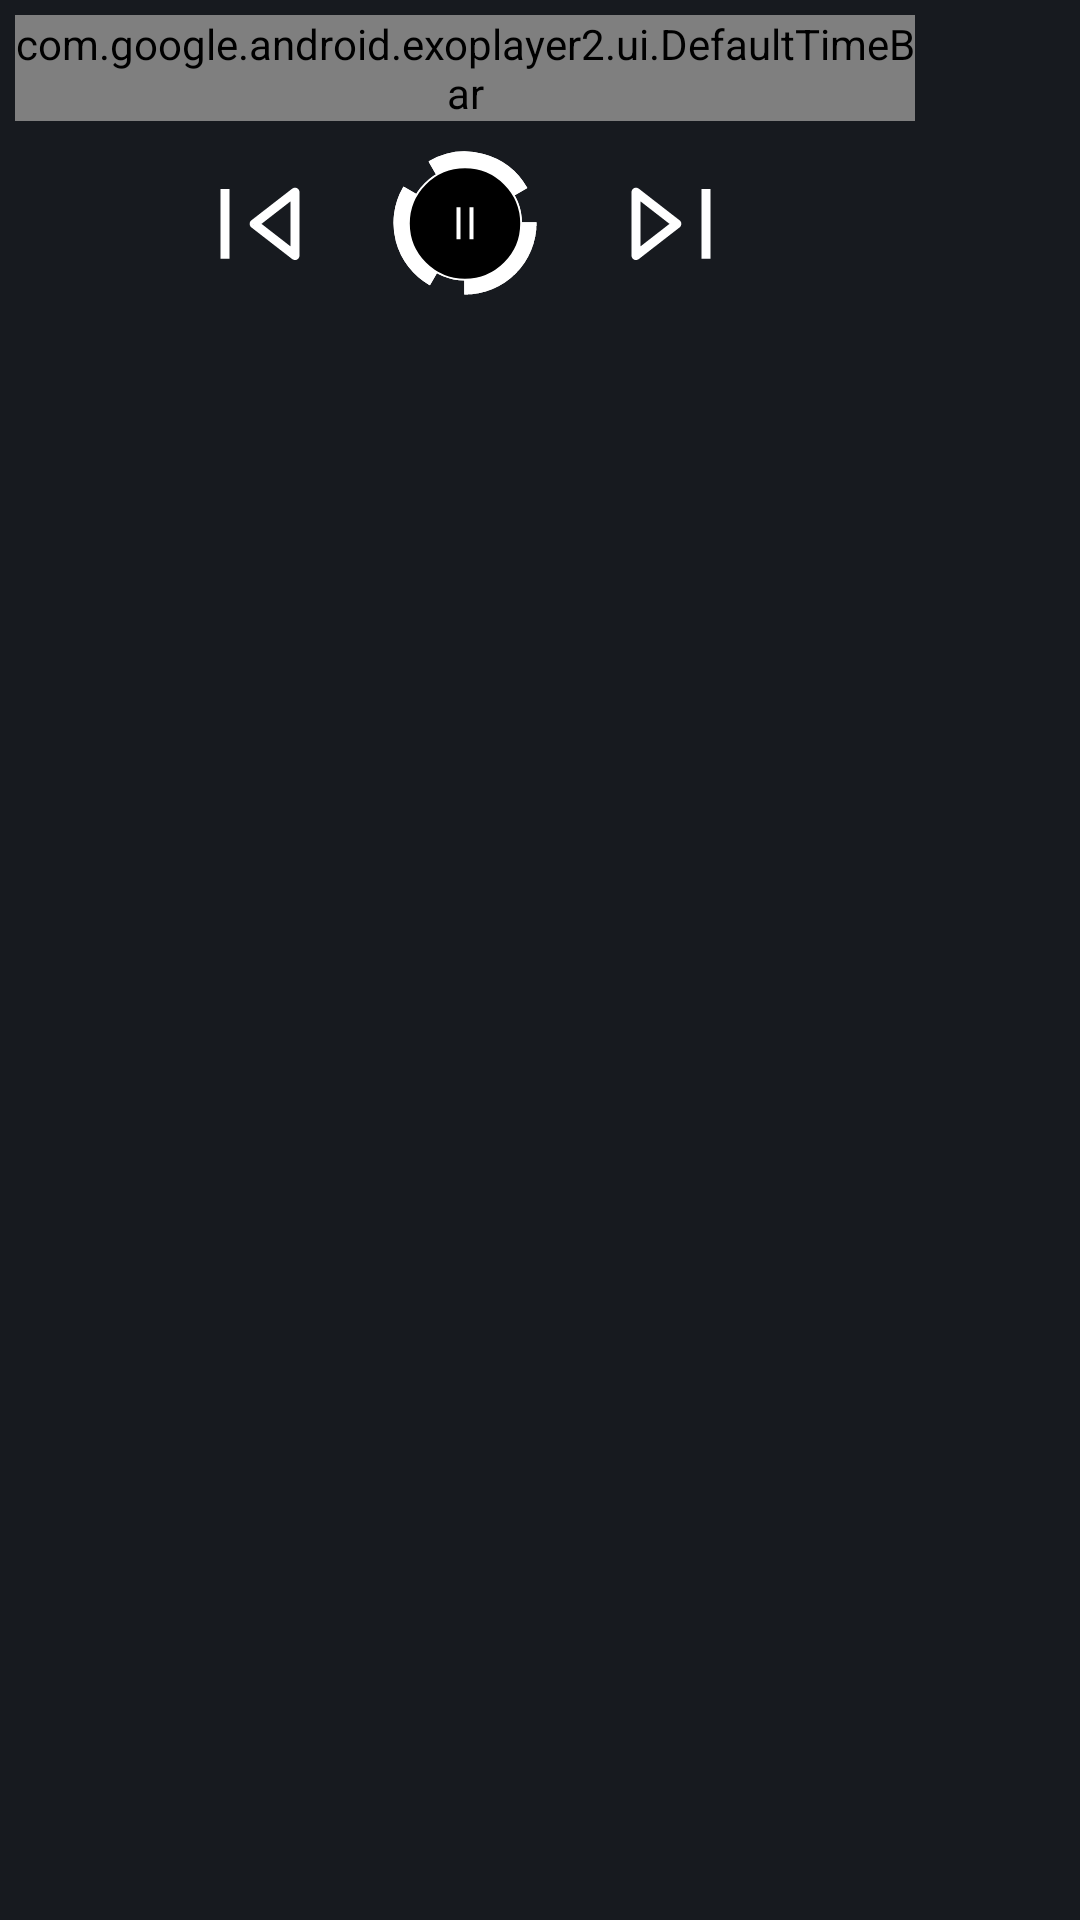

Android layout source for this screen:
<!-- AndroidManifest.xml: application theme Theme.BhakaMusic -->
<!-- res/layout/mini_player_view.xml -->
<?xml version="1.0" encoding="utf-8"?>
<FrameLayout xmlns:android="http://schemas.android.com/apk/res/android"
    android:layout_width="wrap_content"
    xmlns:app="http://schemas.android.com/apk/res-auto"
    android:background="@color/splash"
    android:layout_height="wrap_content">
    <LinearLayout
        android:layout_width="wrap_content"
        android:orientation="vertical"
        android:layout_margin="5dp"
        android:layout_height="match_parent">
        <com.google.android.exoplayer2.ui.DefaultTimeBar
            android:id="@+id/exo_progress"
            android:layout_width="300dp"
            android:layout_height="wrap_content"
            android:layout_gravity="end"
            app:bar_gravity="center"
            app:buffered_color="@color/landingText"
            app:played_color="@color/white"
            app:unplayed_color="@color/card_color" />

        <LinearLayout
            android:id="@+id/player_layout"
            android:layout_width="match_parent"
            android:layout_height="wrap_content"
            android:layout_gravity="end"
            android:gravity="center"
            android:orientation="horizontal"
            android:padding="10dp">

            <ImageView
                android:id="@+id/exo_prev"
                android:layout_width="wrap_content"
                android:layout_height="48dp"
                android:src="@drawable/exo_controls_previous" />

            <androidx.constraintlayout.widget.ConstraintLayout
                android:layout_width="wrap_content"
                android:layout_height="48dp">

                <ImageView
                    android:id="@+id/exo_play"
                    android:layout_width="wrap_content"
                    android:layout_height="wrap_content"
                    android:layout_gravity="center"
                    android:src="@drawable/exo_controls_play"
                    app:layout_constraintBottom_toBottomOf="parent"
                    app:layout_constraintEnd_toEndOf="parent"
                    app:layout_constraintStart_toStartOf="parent"
                    app:layout_constraintTop_toTopOf="parent" />

                <ImageView
                    android:id="@+id/exo_pause"
                    android:layout_width="wrap_content"
                    android:layout_height="wrap_content"
                    android:src="@drawable/exo_controls_pause"
                    app:layout_constraintBottom_toBottomOf="@+id/exo_play"
                    app:layout_constraintEnd_toEndOf="@+id/exo_play"
                    app:layout_constraintStart_toStartOf="@+id/exo_play"
                    app:layout_constraintTop_toTopOf="@+id/exo_play" />
            </androidx.constraintlayout.widget.ConstraintLayout>

            <ImageView
                android:id="@+id/exo_next"
                android:layout_width="wrap_content"
                android:layout_height="48dp"
                android:src="@drawable/exo_controls_next" />
        </LinearLayout>
    </LinearLayout>


</FrameLayout>
<!-- resources referenced by this layout -->
<resources>
  <color name="card_color">#61A6A6A6</color>
  <color name="landingText">#B4FFFFFF</color>
  <color name="splash">#171A1F</color>
  <color name="white">#FFFFFFFF</color>
  <!-- drawable exo_controls_next (drawable) -->
  <vector xmlns:android="http://schemas.android.com/apk/res/android"
      android:width="27dp"
      android:height="25dp"
      android:viewportWidth="27"
      android:viewportHeight="25">
    <path
        android:pathData="M2,2.056L2.92,0.872C2.467,0.52 1.855,0.458 1.34,0.709C0.826,0.961 0.5,1.484 0.5,2.056H2ZM2,23.186H0.5C0.5,23.759 0.826,24.282 1.34,24.534C1.855,24.785 2.467,24.722 2.92,24.371L2,23.186ZM15.611,12.621L16.531,13.806C16.897,13.522 17.111,13.085 17.111,12.621C17.111,12.158 16.897,11.721 16.531,11.436L15.611,12.621ZM0.5,2.056V23.186H3.5V2.056H0.5ZM2.92,24.371L16.531,13.806L14.691,11.436L1.08,22.001L2.92,24.371ZM16.531,11.436L2.92,0.872L1.08,3.241L14.691,13.806L16.531,11.436ZM23.833,1V24.243H26.833V1H23.833Z"
        android:fillColor="#ffffff"/>
  </vector>
  <!-- drawable exo_controls_pause: vector/xml drawable (drawable, 2678 chars, omitted) -->
  <!-- drawable exo_controls_play: vector/xml drawable (drawable, 2635 chars, omitted) -->
  <!-- drawable exo_controls_previous (drawable) -->
  <vector xmlns:android="http://schemas.android.com/apk/res/android"
      android:width="27dp"
      android:height="25dp"
      android:viewportWidth="27"
      android:viewportHeight="25">
    <path
        android:pathData="M25.333,23.186L24.413,24.371C24.866,24.722 25.479,24.785 25.993,24.534C26.507,24.282 26.833,23.759 26.833,23.186H25.333ZM25.333,2.056H26.833C26.833,1.484 26.507,0.961 25.993,0.709C25.479,0.457 24.866,0.52 24.413,0.872L25.333,2.056ZM11.722,12.621L10.802,11.436C10.436,11.721 10.222,12.158 10.222,12.621C10.222,13.085 10.436,13.522 10.802,13.806L11.722,12.621ZM26.833,23.186V2.056H23.833V23.186H26.833ZM24.413,0.872L10.802,11.436L12.642,13.806L26.253,3.241L24.413,0.872ZM10.802,13.806L24.413,24.371L26.253,22.001L12.642,11.436L10.802,13.806ZM3.5,24.243V1H0.5V24.243H3.5Z"
        android:fillColor="#ffffff"/>
  </vector>
  <style name="Theme.BhakaMusic" parent="Theme.MaterialComponents.DayNight.DarkActionBar">
          
          <item name="colorPrimary">@color/purple_500</item>
          <item name="colorPrimaryVariant">@color/purple_700</item>
          <item name="colorOnPrimary">@color/white</item>
          
          <item name="colorSecondary">@color/teal_200</item>
          <item name="colorSecondaryVariant">@color/teal_700</item>
          <item name="colorOnSecondary">@color/black</item>
          
          
          <item name="android:textColorHint">@android:color/black</item>
          <item name="android:editTextColor">@android:color/black</item>
      </style>
  <color name="purple_500">#171A1F</color>
  <color name="purple_700">#171A1F</color>
  <color name="teal_200">#FF03DAC5</color>
  <color name="teal_700">#FF018786</color>
  <color name="black">#FF000000</color>
</resources>
